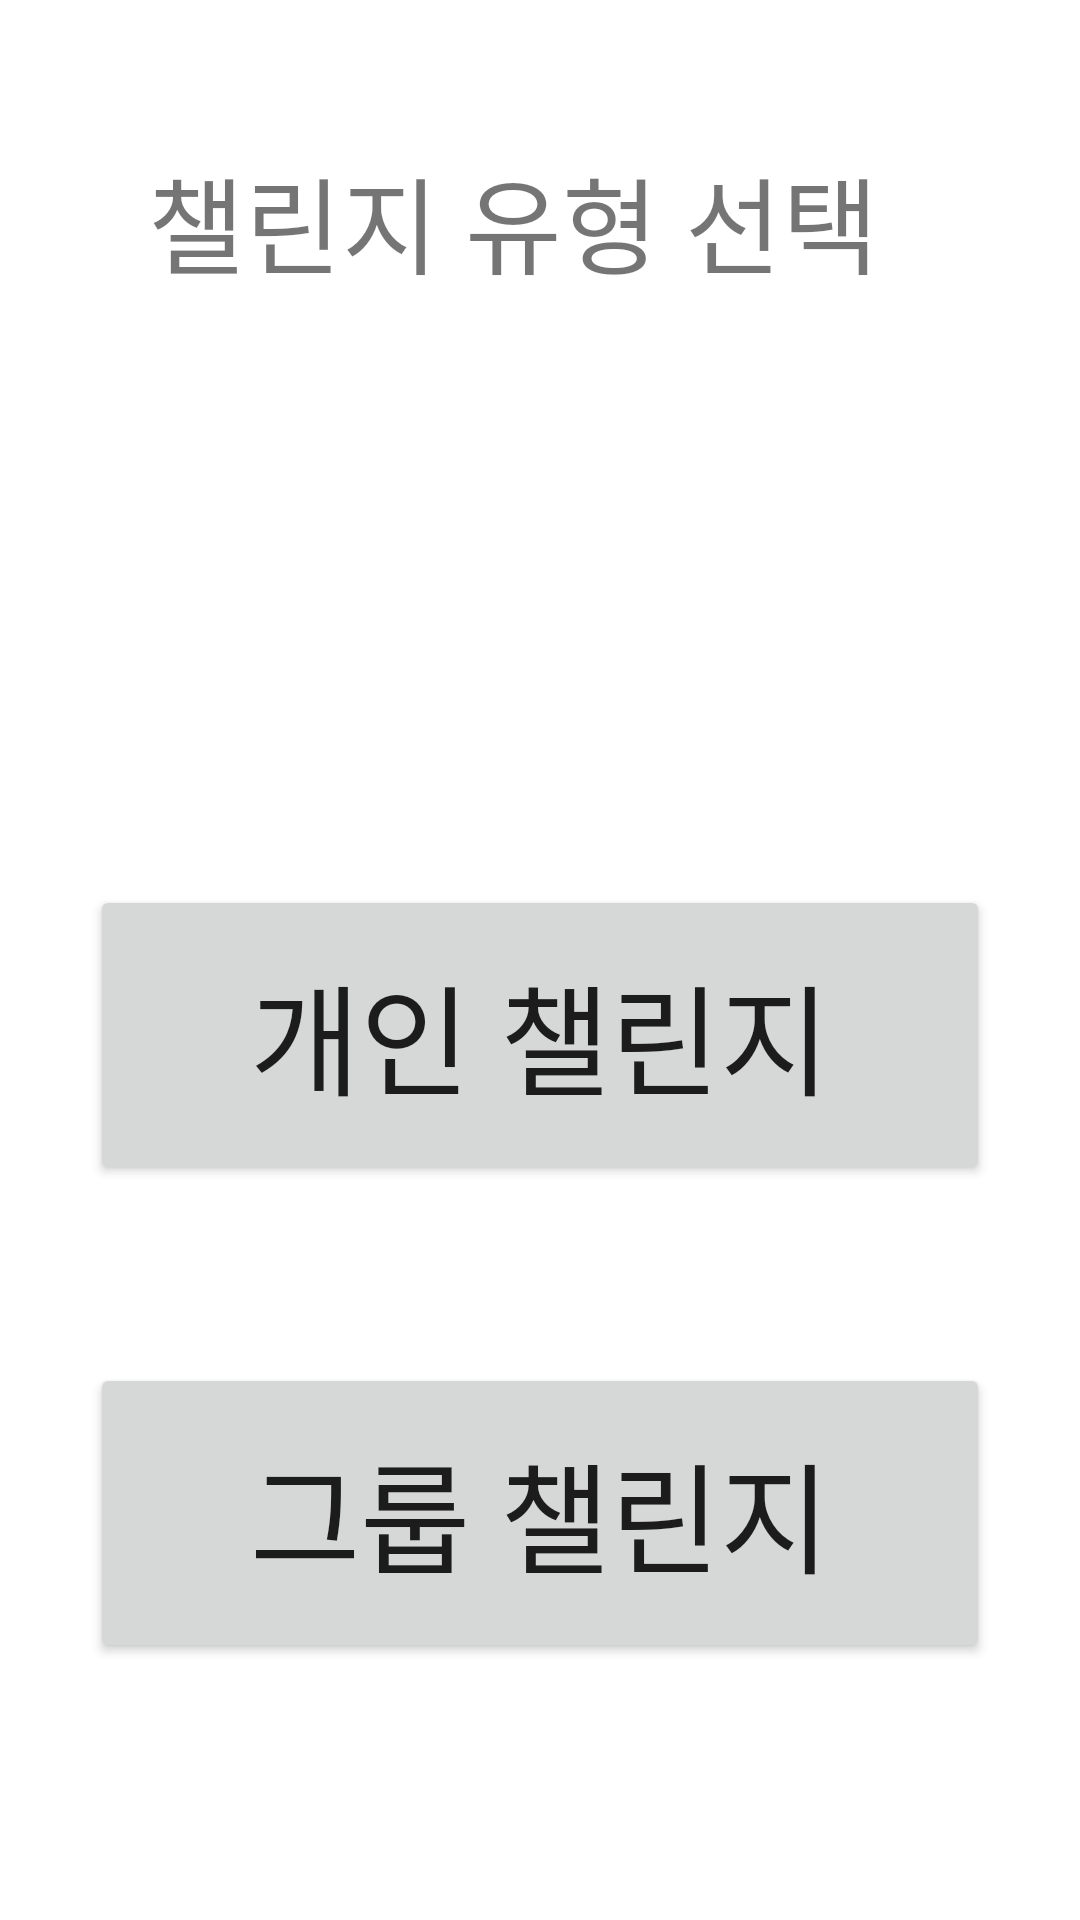

Android layout source for this screen:
<!-- AndroidManifest.xml: application theme Theme.Willing -->
<!-- res/layout/activity_group_choice.xml -->
<?xml version="1.0" encoding="utf-8"?>
<androidx.constraintlayout.widget.ConstraintLayout xmlns:android="http://schemas.android.com/apk/res/android"
    xmlns:tools="http://schemas.android.com/tools"
    android:layout_width="match_parent"
    android:layout_height="match_parent"
    xmlns:app="http://schemas.android.com/apk/res-auto">

    <TextView

        android:id="@+id/textView6"
        android:layout_width="wrap_content"
        android:layout_height="wrap_content"
        android:layout_marginTop="48dp"
        android:text="챌린지 유형 선택"
        android:textSize="35sp"
        app:layout_constraintEnd_toEndOf="parent"
        app:layout_constraintHorizontal_bias="0.425"
        app:layout_constraintStart_toStartOf="parent"
        app:layout_constraintTop_toTopOf="parent" />

    <Button
        android:id="@+id/nofriends_btn"
        android:layout_width="300dp"
        android:layout_height="100dp"
        android:layout_marginTop="196dp"
        android:text="개인 챌린지"
        android:textSize="40sp"
        app:layout_constraintEnd_toEndOf="parent"
        app:layout_constraintStart_toStartOf="parent"
        app:layout_constraintTop_toBottomOf="@+id/textView6" />

    <Button
        android:id="@+id/withfriend_btn"
        android:layout_width="300dp"
        android:layout_height="100dp"
        android:text="그룹 챌린지"
        android:textSize="40sp"
        app:layout_constraintBottom_toBottomOf="parent"
        app:layout_constraintEnd_toEndOf="parent"
        app:layout_constraintStart_toStartOf="parent"
        app:layout_constraintTop_toBottomOf="@+id/nofriends_btn"
        app:layout_constraintVertical_bias="0.41" />


</androidx.constraintlayout.widget.ConstraintLayout>
<!-- resources referenced by this layout -->
<resources>
  <style name="Theme.Willing" parent="Theme.MaterialComponents.DayNight.DarkActionBar">
          
          <item name="colorPrimary">@color/purple_500</item>
          <item name="colorPrimaryVariant">@color/purple_700</item>
          <item name="colorOnPrimary">@color/white</item>
          
          <item name="colorSecondary">@color/teal_200</item>
          <item name="colorSecondaryVariant">@color/teal_700</item>
          <item name="colorOnSecondary">@color/black</item>
          
          <item name="android:statusBarColor" tools:targetApi="l">?attr/colorPrimaryVariant</item>
          
      </style>
  <color name="white">#FFFFFFFF</color>
  <color name="black">#FF000000</color>
  <!-- not gathered from this repository: default colours our renderer supplied (Android Studio template values) -->
  <color name="purple_500">#FF6200EE</color>
  <color name="purple_700">#FF3700B3</color>
  <color name="teal_200">#FF03DAC5</color>
  <color name="teal_700">#FF018786</color>
</resources>
